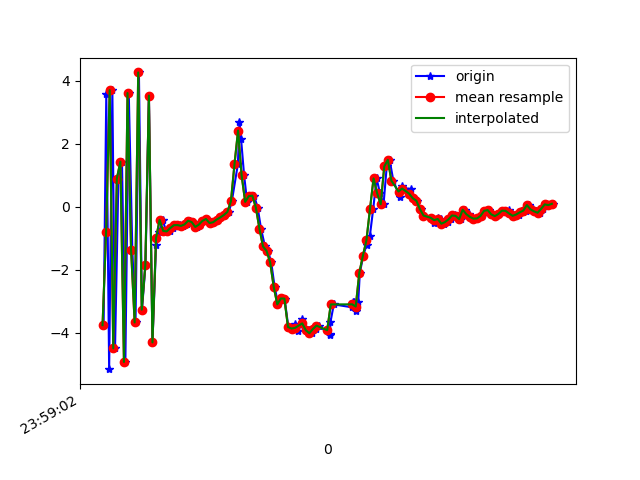

The data file committed next to this chart (first rows):
1617667142846, 362779478809394, -3.7630124, -0.576931, -8.320972
1617667142861, 362779498040164, 3.574, 0.8333, 5.307
1617667142877, 362779517270934, -5.162, -0.8686, 0.8921
1617667142895, 362779536501704, 3.706, 0.8867, 4.589
1617667142910, 362779555732474, -4.502, -0.82, 2.337
1617667142929, 362779574963244, 0.8872, 0.2382, -7.123
1617667142949, 362779594194014, 1.434, 0.417, 8.97
1617667142968, 362779613424784, -4.934, -0.7281, -5.167
1617667142987, 362779632655554, 3.612, 0.674, -1.83
1617667143007, 362779651886324, -1.368, -0.2962, 8.346
1617667143025, 362779671117094, -3.678, -0.5135, -8.041
1617667143044, 362779690347864, 4.268, 1.011, 2.751
1617667143061, 362779709578634, -3.271, -0.3809, 5.317
1617667143081, 362779728809404, -1.841, -0.2081, -8.578
1617667143100, 362779748040174, 3.532, 0.9882, 4.99
1617667143120, 362779767270944, -4.312, -1.042, 4.523
1617667143140, 362779786501714, -1.203, 0.3095, -2.327
1617667143158, 362779805732484, -0.8009, 0.2356, -0.001872
1617667143177, 362779824963254, -0.4157, 0.3, 0.3548
1617667143196, 362779844194024, -0.769, 0.2412, 0.2939
1617667143216, 362779863424794, -0.784, 0.2141, 0.1889
1617667143234, 362779882655564, -0.6769, 0.2371, 0.2784
1617667143253, 362779901886334, -0.5873, 0.2302, 0.2386
1617667143273, 362779921117104, -0.5837, 0.2204, 0.1881
1617667143290, 362779940347874, -0.6089, 0.3104, 0.148
1617667143311, 362779959578644, -0.5617, 0.2877, 0.2509
1617667143330, 362779978809414, -0.4441, 0.2629, 0.2601
1617667143348, 362779998040184, -0.4898, 0.2121, 0.2164
1617667143368, 362780017270954, -0.6422, 0.2176, 0.2074
1617667143387, 362780036501724, -0.5693, 0.1646, 0.1289
1617667143405, 362780055732494, -0.4518, 0.1516, 0.1295
1617667143424, 362780074963264, -0.3896, 0.08748, 0.08538
1617667143444, 362780094194034, -0.5184, 0.07516, 0.08189
1617667143463, 362780113424804, -0.4933, 0.1549, 0.07127
1617667143482, 362780132655574, -0.4075, 0.2319, 0.1031
1617667143501, 362780151886344, -0.341, 0.2034, 0.2192
1617667143521, 362780171117114, -0.2637, 0.1634, 0.3098
1617667143548, 362780190347884, -0.167, 0.2399, 0.2805
1617667143565, 362780209578654, 0.1713, 0.2661, 0.5513
1617667143599, 362780228809424, 1.35, 0.739, 1.09
1617667143608, 362780248040194, 2.695, 1.318, 3.637
1617667143617, 362780267270964, 2.147, 0.9506, 5.209
1617667143634, 362780286501734, 0.9967, 0.7053, 4.527
1617667143651, 362780305732504, 0.1542, 0.0183, 4.721
1617667143671, 362780324963274, 0.3352, -1.202, 5.879
1617667143690, 362780344194044, 0.3514, -1.475, 6.08
1617667143710, 362780363424814, -0.02844, -2.011, 6.001
1617667143729, 362780382655584, -0.701, -1.406, 5.88
1617667143751, 362780401886354, -1.262, -1.273, 5.743
1617667143768, 362780421117124, -1.405, -1.281, 5.357
1617667143786, 362780440347894, -1.766, -1.393, 4.251
1617667143805, 362780459578664, -2.543, -1.499, 3.232
1617667143825, 362780478809434, -3.103, -1.272, 2.122
1617667143844, 362780498040204, -2.915, -1.244, 0.8549
1617667143861, 362780517270974, -2.92, -2.891, 0.2466
1617667143882, 362780536501744, -3.822, -1.127, -1.06
1617667143900, 362780555732514, -3.871, -0.6522, -2.655
1617667143921, 362780574963284, -3.733, -0.509, -3.444
1617667143939, 362780594194054, -3.965, -0.5257, -4.332
1617667143960, 362780613424824, -3.573, -0.8575, -4.877
1617667143976, 362780632655594, -3.841, -0.1443, -5.19
... 72 more rows
